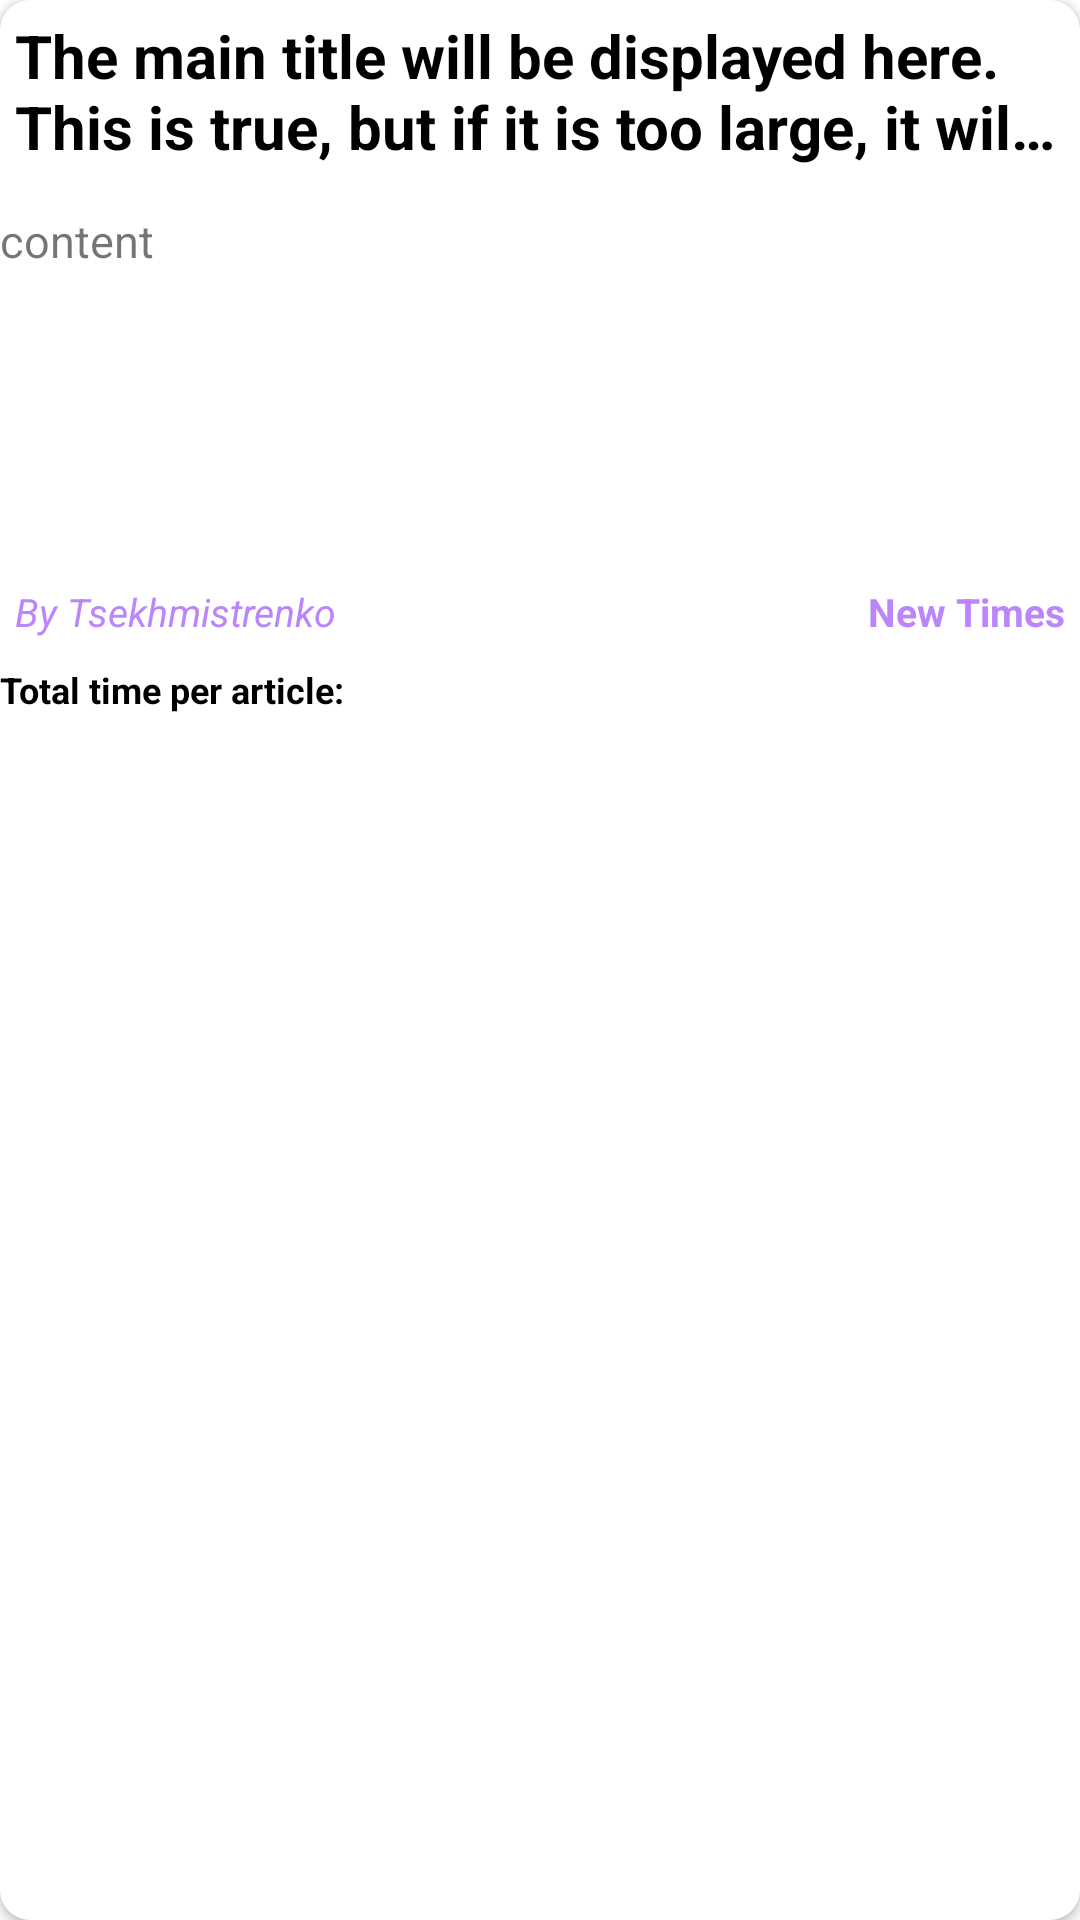

Reconstruct the res/layout file that produces this screen, plus the resources it refers to.
<!-- AndroidManifest.xml: application theme Theme.TestNewsApp -->
<!-- res/layout/statistic_item_layout.xml -->
<?xml version="1.0" encoding="utf-8"?>
<androidx.cardview.widget.CardView xmlns:android="http://schemas.android.com/apk/res/android"
    xmlns:app="http://schemas.android.com/apk/res-auto"
    android:id="@+id/statistic_cardView"
    android:layout_width="match_parent"
    android:layout_height="wrap_content"

    android:layout_margin="2dp"
    android:elevation="5dp"
    android:padding="10dp"
    app:cardCornerRadius="10dp">


    <LinearLayout
        android:layout_width="match_parent"
        android:layout_height="match_parent"
        android:orientation="vertical">

        <TextView
            android:id="@+id/statistic_item_title"
            android:layout_width="match_parent"
            android:layout_height="60dp"
            android:ellipsize="end"
            android:maxLines="2"
            android:padding="5dp"
            android:text="@string/text_title"
            android:textColor="@color/black"
            android:textSize="20sp"
            android:textStyle="bold" />

        <LinearLayout
            android:layout_width="match_parent"
            android:layout_height="110dp"
            android:layout_marginTop="10dp"
            android:orientation="horizontal">

            <TextView
                android:id="@+id/statistic_item_description"
                android:layout_width="match_parent"
                android:layout_height="match_parent"
                android:layout_weight="0.5"
                android:ellipsize="end"
                android:maxLines="5"
                android:text="content"
                android:textSize="15sp" />

            <ImageView
                android:id="@+id/statistic_item_image"
                android:layout_width="match_parent"
                android:layout_height="match_parent"
                android:layout_weight="0.5"
                android:padding="5dp"
                android:scaleType="centerCrop"
                android:src="@drawable/ic_launcher_background" />

        </LinearLayout>

        <LinearLayout
            android:layout_width="match_parent"
            android:layout_height="wrap_content"
            android:layout_marginTop="10dp">

            <TextView
                android:id="@+id/statistic_item_author"
                android:layout_width="match_parent"
                android:layout_height="wrap_content"
                android:layout_weight="0.1"
                android:padding="5dp"
                android:text="By Tsekhmistrenko"
                android:textColor="@color/purple_200"
                android:textSize="13sp"
                android:textStyle="italic" />

            <TextView
                android:id="@+id/statistic_item_source"
                android:layout_width="wrap_content"
                android:layout_height="wrap_content"
                android:padding="5dp"
                android:text="New Times"
                android:textColor="@color/purple_200"
                android:textSize="13sp"
                android:textStyle="bold">

            </TextView>


        </LinearLayout>

            <TextView
                android:id="@+id/statistic_item_duration_time"
                android:layout_width="match_parent"
                android:layout_height="25dp"
                android:layout_gravity="center"
                android:layout_marginTop="4dp"

                android:text="Total time per article: "
                android:textColor="@color/black"
                android:textSize="12sp"
                android:textStyle="bold">
            </TextView>

    </LinearLayout>


</androidx.cardview.widget.CardView>
<!-- resources referenced by this layout -->
<resources>
  <string name="text_title">The main title will be displayed here. This is true, but if it is too large, it will be partially hidden.</string>
  <style name="Theme.TestNewsApp" parent="Theme.MaterialComponents.DayNight.NoActionBar">
          
          <item name="colorPrimary">@color/purple_500</item>
          <item name="colorPrimaryVariant">@color/purple_700</item>
          <item name="colorOnPrimary">@color/white</item>
          
          <item name="colorSecondary">@color/teal_200</item>
          <item name="colorSecondaryVariant">@color/teal_700</item>
          <item name="colorOnSecondary">@color/black</item>
          
          <item name="android:statusBarColor" tools:targetApi="l">?attr/colorPrimaryVariant</item>
          
      </style>
  <!-- not gathered from this repository: default colours our renderer supplied (Android Studio template values) -->
  <color name="purple_200">#FFBB86FC</color>
  <color name="purple_500">#FF6200EE</color>
  <color name="purple_700">#FF3700B3</color>
  <color name="teal_200">#FF03DAC5</color>
  <color name="teal_700">#FF018786</color>
  <color name="black">#FF000000</color>
  <color name="white">#FFFFFFFF</color>
</resources>
